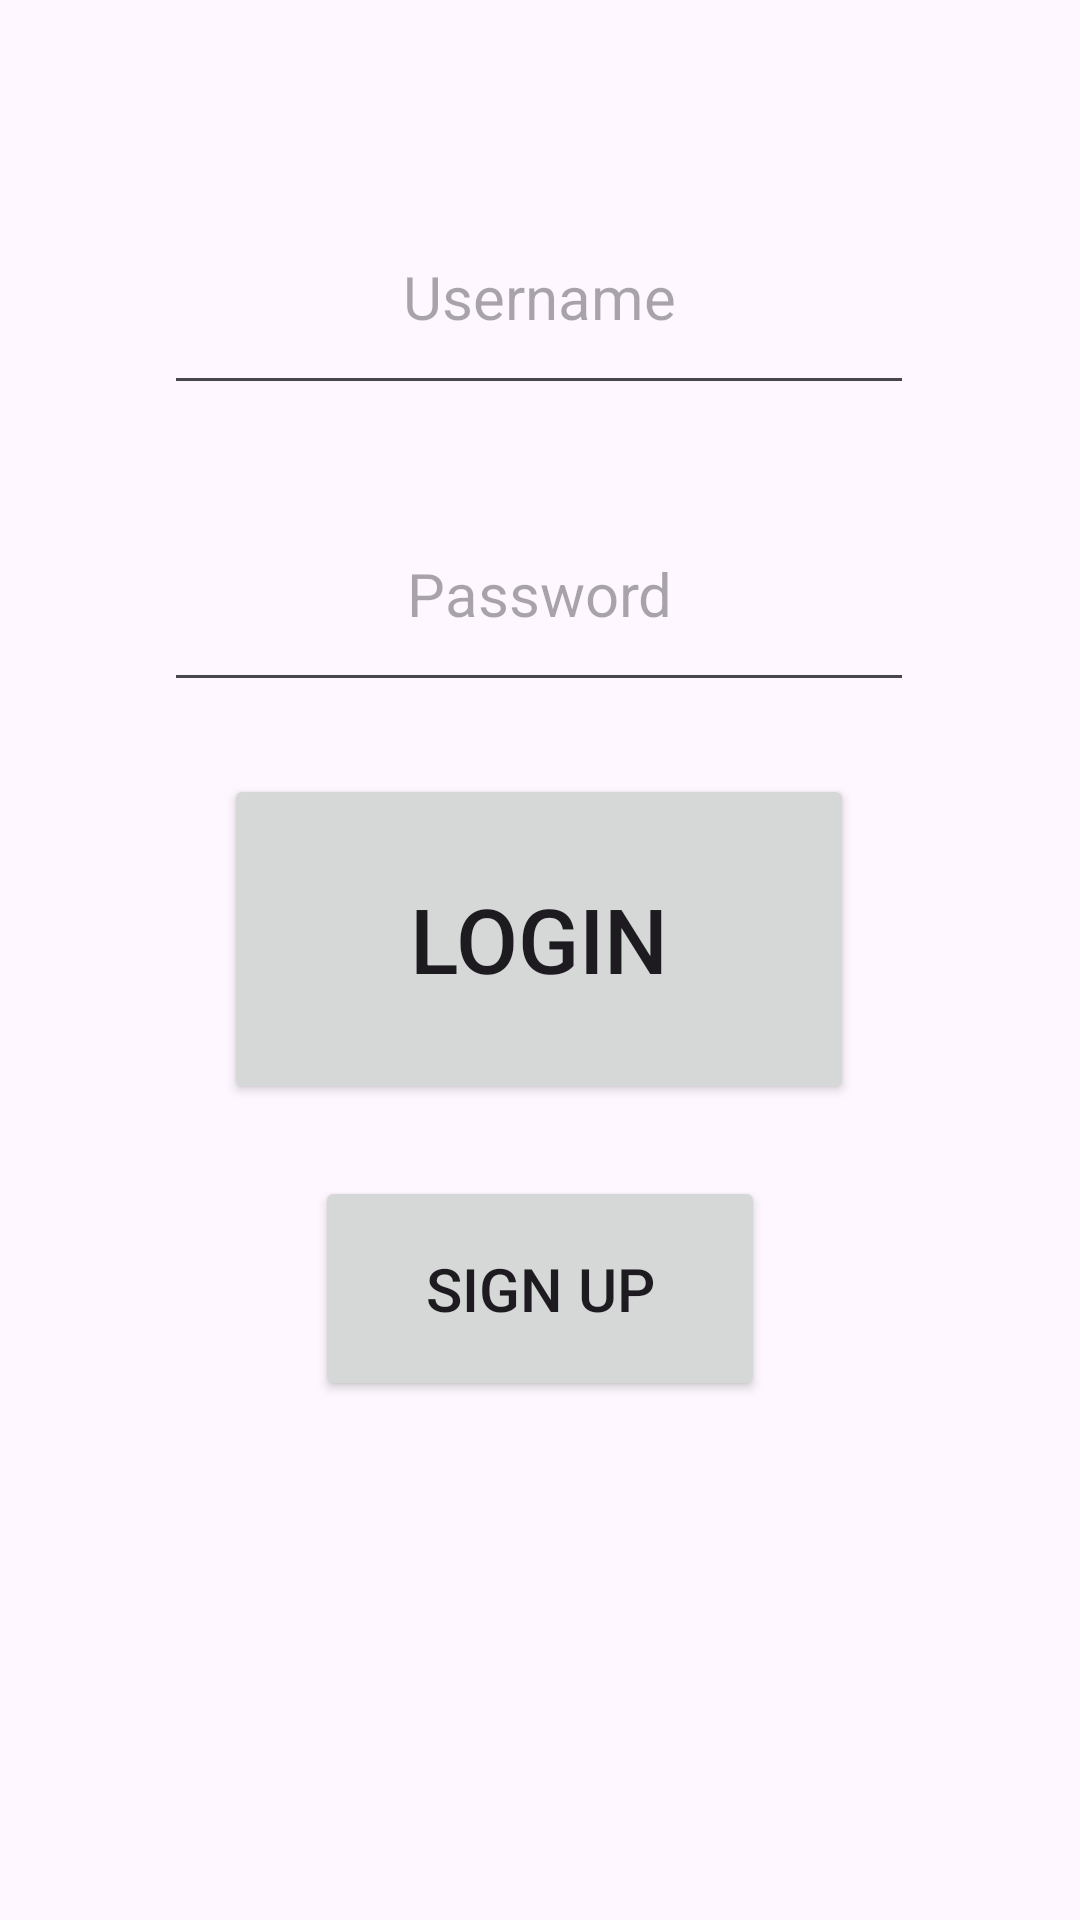

Here is an Android app screen rendered from its layout file. Give the layout XML and the strings, colors and styles it references.
<!-- AndroidManifest.xml: application theme Theme.CST338_Project2 -->
<!-- res/layout/activity_login.xml -->
<?xml version="1.0" encoding="utf-8"?>
<androidx.constraintlayout.widget.ConstraintLayout xmlns:android="http://schemas.android.com/apk/res/android"
    xmlns:app="http://schemas.android.com/apk/res-auto"
    xmlns:tools="http://schemas.android.com/tools"
    android:layout_width="match_parent"
    android:layout_height="match_parent"
    tools:context=".LoginActivity">

    <EditText
        android:id="@+id/editTextLoginUserName"
        android:layout_width="250dp"
        android:layout_height="75dp"
        android:layout_marginTop="60dp"
        android:ems="10"
        android:hint="@string/username"
        android:textSize="20sp"
        android:inputType="textPersonName"
        android:textAlignment="center"
        app:layout_constraintEnd_toEndOf="parent"
        app:layout_constraintHorizontal_bias="0.497"
        app:layout_constraintStart_toStartOf="parent"
        app:layout_constraintTop_toTopOf="parent" />

    <EditText
        android:id="@+id/editTextLoginPassword"
        android:layout_width="250dp"
        android:layout_height="75dp"
        android:layout_marginTop="24dp"
        android:ems="10"
        android:hint="@string/password"
        android:textSize="20sp"
        android:inputType="textPassword"
        android:textAlignment="center"
        app:layout_constraintEnd_toEndOf="parent"
        app:layout_constraintHorizontal_bias="0.497"
        app:layout_constraintStart_toStartOf="parent"
        app:layout_constraintTop_toBottomOf="@+id/editTextLoginUserName" />

    <Button
        android:id="@+id/buttonLogin"
        android:layout_width="210dp"
        android:layout_height="110dp"
        android:layout_marginTop="24dp"
        android:text="@string/login"
        android:textSize="30sp"
        app:layout_constraintEnd_toEndOf="parent"
        app:layout_constraintHorizontal_bias="0.497"
        app:layout_constraintStart_toStartOf="parent"
        app:layout_constraintTop_toBottomOf="@+id/editTextLoginPassword" />

    <Button
        android:id="@+id/signUpButton"
        android:layout_width="150dp"
        android:layout_height="75dp"
        android:layout_marginTop="24dp"
        android:text="Sign Up"
        android:textSize="20sp"
        app:layout_constraintEnd_toEndOf="parent"
        app:layout_constraintStart_toStartOf="parent"
        app:layout_constraintTop_toBottomOf="@+id/buttonLogin" />

</androidx.constraintlayout.widget.ConstraintLayout>
<!-- resources referenced by this layout -->
<resources>
  <string name="login">Login</string>
  <string name="password">Password</string>
  <string name="username">Username</string>
  <style name="Theme.CST338_Project2" parent="Base.Theme.CST338_Project2" />
  <style name="Base.Theme.CST338_Project2" parent="Theme.Material3.DayNight.NoActionBar">
          
          
      </style>
</resources>
